Run: headless pygame with SDL's dummy video driver; simulated clock (each Clock.tick advances the game by its frame time, no real sleeping); random seed 0; keys injected as events and as key.get_pressed() state; mouse plan: one left click at the window centre at the start of phase 2, then a move to the lower-right quarter at the start of phase 3.
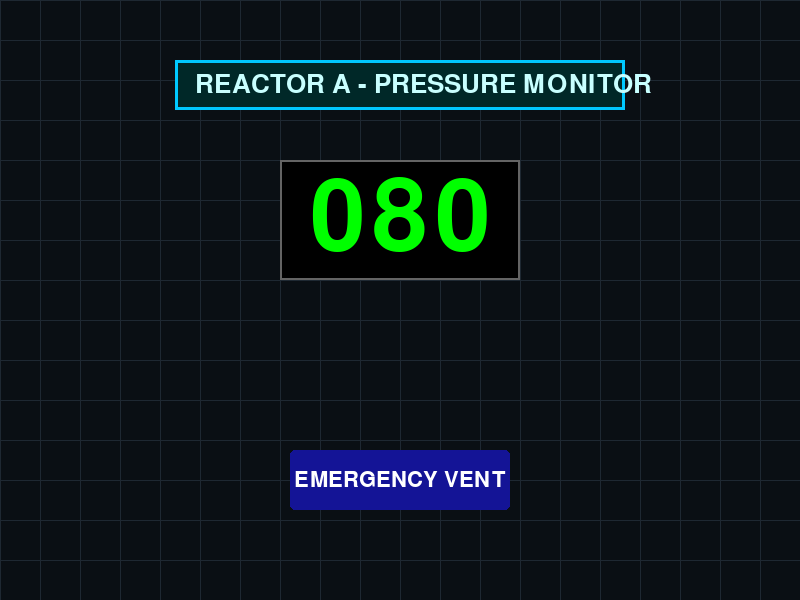
Frame 1 of 4 · flips 1–60 · no input
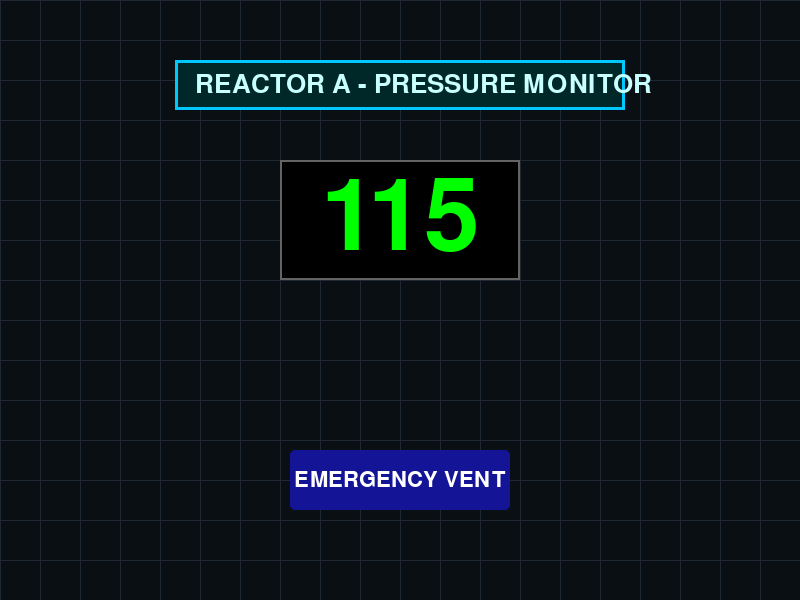
Frame 2 of 4 · flips 61–180 · clicked the window centre · tapped SPACE, RETURN · held RIGHT (→), D
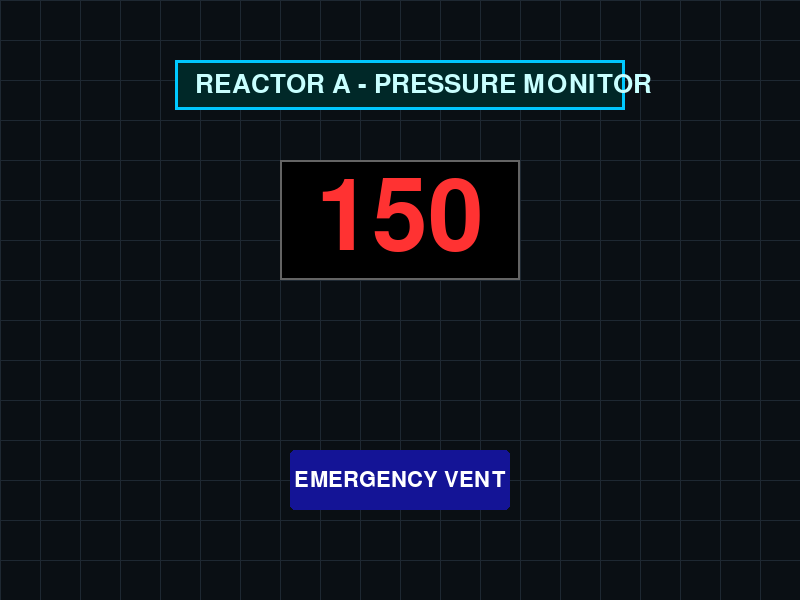
Frame 3 of 4 · flips 181–300 · moved the mouse to the lower-right quarter · held DOWN (↓), S
Frame 4 of 4 · flips 301–420 · held LEFT (←), A, UP (↑), W · screen unchanged from frame 3, image omitted

The pygame program that drew these frames:

import pygame
import sys
import random

# 配置
WINDOW_WIDTH = 800
WINDOW_HEIGHT = 600
COLOR_BG = (10, 15, 20)
COLOR_GRID = (30, 40, 50)
COLOR_ANCHOR_BORDER = (0, 200, 255)
COLOR_TEXT_GLOW = (0, 255, 0)
COLOR_ALERT = (255, 50, 50)

def init_sim():
    pygame.init()
    screen = pygame.display.set_mode((WINDOW_WIDTH, WINDOW_HEIGHT))
    pygame.display.set_caption("Industrial SCADA (Single LCD v3.0)")
    
    fonts = ["consolas", "arial", "microsoftyahei"]
    font_name = pygame.font.match_font(fonts[0]) or pygame.font.get_default_font()
    
    font_anchor = pygame.font.Font(font_name, 26)
    font_val = pygame.font.Font(font_name, 100)
    font_btn = pygame.font.Font(font_name, 22)
        
    return screen, font_anchor, font_val, font_btn

class ScadaApp:
    def __init__(self):
        self.screen, self.f_anchor, self.f_val, self.f_btn = init_sim()
        self.clock = pygame.time.Clock()
        self.pressure = 60.0
        self.venting = False
        self.btn_vent_rect = pygame.Rect(WINDOW_WIDTH//2 - 110, 450, 220, 60)
        self.flicker = False

    def update_physics(self):
        if not self.venting:
            self.pressure += random.uniform(0.1, 0.5)
            self.pressure = min(150.0, self.pressure)
        else:
            self.pressure -= random.uniform(2.0, 4.0)
            if self.pressure <= 50: 
                self.venting = False

        self.flicker = random.random() < 0.02
        return int(self.pressure)

    def draw_lcd(self, center_x, center_y, value):
        lcd_rect = pygame.Rect(center_x - 120, center_y - 60, 240, 120)
        alert = value > 120
        color = COLOR_ALERT if alert else COLOR_TEXT_GLOW
        if self.flicker and alert:
            color = (random.randint(200,255), random.randint(0,50), random.randint(0,50))
        
        pygame.draw.rect(self.screen, (0, 0, 0), lcd_rect)
        pygame.draw.rect(self.screen, (100, 100, 100), lcd_rect, 2)
        txt = self.f_val.render(f"{value:03d}", True, color)
        self.screen.blit(txt, txt.get_rect(center=lcd_rect.center))

    def draw(self):
        self.screen.fill(COLOR_BG)
        # 网格
        for x in range(0, WINDOW_WIDTH, 40):
            pygame.draw.line(self.screen, COLOR_GRID, (x, 0), (x, WINDOW_HEIGHT), 1)
        for y in range(0, WINDOW_HEIGHT, 40):
            pygame.draw.line(self.screen, COLOR_GRID, (0, y), (WINDOW_WIDTH, y), 1)

        val = self.update_physics()

        # 锚点文字
        pygame.draw.rect(self.screen, (0, 40, 40), (WINDOW_WIDTH//2 - 225, 60, 450, 50))
        pygame.draw.rect(self.screen, COLOR_ANCHOR_BORDER, (WINDOW_WIDTH//2 - 225, 60, 450, 50), 3)
        txt_anchor = self.f_anchor.render("REACTOR A - PRESSURE MONITOR", True, (200, 255, 255))
        self.screen.blit(txt_anchor, (WINDOW_WIDTH//2 - 205, 72))

        # 单LCD居中
        self.draw_lcd(WINDOW_WIDTH//2, 220, val)

        # 按钮居中
        btn_color = (50, 50, 200) if self.btn_vent_rect.collidepoint(pygame.mouse.get_pos()) else (20, 20, 150)
        pygame.draw.rect(self.screen, btn_color, self.btn_vent_rect, border_radius=5)
        txt_btn = self.f_btn.render("EMERGENCY VENT", True, (255, 255, 255))
        self.screen.blit(txt_btn, txt_btn.get_rect(center=self.btn_vent_rect.center))

        pygame.display.flip()

    def run(self):
        while True:
            for event in pygame.event.get():
                if event.type == pygame.QUIT:
                    pygame.quit(); sys.exit()
                if event.type == pygame.MOUSEBUTTONDOWN:
                    if self.btn_vent_rect.collidepoint(event.pos):
                        print(">>> Manual Venting Triggered!")
                        self.venting = True
            self.draw()
            self.clock.tick(30)

if __name__ == "__main__":
    ScadaApp().run()
